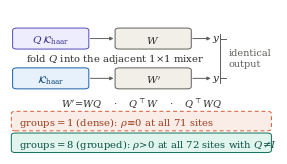

The matplotlib source for this figure:
"""Fig. 1 -- the absorption fold and why the mixer class decides it.

ICASSP 2027 (v13): printed at ``\\columnwidth`` (3.386 in) in a one-column
``figure``.  The canvas is 3.39 in wide and cropped tight to ~2.7 in, so
including it at ``\\columnwidth`` scales the type UP by ~1.25x -- point sizes
here (~7.5) therefore print at ~9.4 pt, meeting the ICASSP "no smaller than
nine point" rule.  (A figure shown at 0.74\columnwidth prints 0.74x smaller.)

    python make_fig1_absorption.py --out ../v13/figs/fig1_absorption.pdf

Visual language (same as drift_vs_rho / a2_a6_paired_diff):
    purple = learned factor Q ; blue = fixed Haar bank ; gray = 1x1 mixer
    coral  = dense mixer  -> absorbed ; teal = grouped mixer -> load-bearing
Light fills + dark text only (no dark surfaces).
"""
import argparse
import os

import matplotlib
matplotlib.use('Agg')
import matplotlib.pyplot as plt
from matplotlib.patches import FancyArrowPatch, FancyBboxPatch

ROOT = r'G:\material\天枢\mamba'

_ap = argparse.ArgumentParser()
_ap.add_argument('--out', default=os.path.join(ROOT, 'figs',
                                               'fig1_absorption.pdf'))
_ap.add_argument('--fontsize', type=float, default=7.5,
                 help='base point size; printed size = this x '
                      '(display_width / natural_width)')
ARGS = _ap.parse_args()
F = ARGS.fontsize

plt.rcParams.update({
    'pdf.fonttype': 42,
    'ps.fonttype': 42,
    'font.family': 'serif',
    'font.serif': ['Times New Roman', 'DejaVu Serif', 'Liberation Serif',
                   'Nimbus Roman', 'serif'],
    'mathtext.fontset': 'dejavuserif',
    'font.size': F,
})

PURPLE_E, PURPLE_F, PURPLE_T = '#534AB7', '#EEEDFE', '#3C3489'
BLUE_E, BLUE_F, BLUE_T = '#185FA5', '#E6F1FB', '#0C447C'
GRAY_E, GRAY_F, GRAY_T = '#5F5E5A', '#F1EFE8', '#2C2C2A'
CORAL_E, CORAL_F, CORAL_T = '#D85A30', '#FAECE7', '#993C1D'
TEAL_E, TEAL_F, TEAL_T = '#0F6E56', '#E1F5EE', '#085041'

fig, ax = plt.subplots(figsize=(3.39, 1.88))
ax.set_xlim(0, 100)
ax.set_ylim(0, 100)
ax.axis('off')

# mathtext's va='center' centres on the math axis, which sits high for
# descender-free formulas; nudge down so the ink is visually centred.
TEXT_DY = -0.9


def node(x, y, w, h, text, edge, face, tcol, fontsize=None):
    ax.add_patch(FancyBboxPatch(
        (x, y), w, h, boxstyle='round,pad=0,rounding_size=1.6',
        linewidth=0.7, edgecolor=edge, facecolor=face, zorder=2))
    ax.text(x + w / 2, y + h / 2 + TEXT_DY, text, ha='center', va='center',
            fontsize=F if fontsize is None else fontsize, color=tcol, zorder=3)


def arrow(x0, y0, x1, y1):
    ax.add_patch(FancyArrowPatch(
        (x0, y0), (x1, y1), arrowstyle='-|>', mutation_scale=5.0,
        linewidth=0.7, color=GRAY_E, zorder=2, shrinkA=0.0, shrinkB=0.0))


H = 14.5
YA, YB = 72.5, 45.0          # bottom edge of each lane's boxes
YCA, YCB = YA + H / 2, YB + H / 2

# ---------------------------------------------------------------- lane A: learned
node(1, YA, 29, H, r'$Q\,\mathcal{K}_{\mathrm{haar}}$', PURPLE_E, PURPLE_F, PURPLE_T)
arrow(30.6, YCA, 39.4, YCA)
node(40, YA, 29, H, r'$W$', GRAY_E, GRAY_F, GRAY_T)
arrow(69.6, YCA, 76.4, YCA)
ax.text(78.5, YCA, r'$y$', ha='center', va='center', fontsize=F, color=GRAY_T)

# ---------------------------------------------------------------- lane B: fixed
node(1, YB, 29, H, r'$\mathcal{K}_{\mathrm{haar}}$', BLUE_E, BLUE_F, BLUE_T)
arrow(30.6, YCB, 39.4, YCB)
node(40, YB, 29, H, r"$W'$", GRAY_E, GRAY_F, GRAY_T)
arrow(69.6, YCB, 76.4, YCB)
ax.text(78.5, YCB, r'$y$', ha='center', va='center', fontsize=F, color=GRAY_T)

# ---------------------------------------------------------------- equivalence bracket
XB = 80.0
ax.plot([XB, XB], [YCB - 3.2, YCA + 3.2], color=GRAY_E, linewidth=0.7, zorder=2)
ax.plot([XB, XB + 2.4], [YCA, YCA], color=GRAY_E, linewidth=0.7, zorder=2)
ax.plot([XB, XB + 2.4], [YCB, YCB], color=GRAY_E, linewidth=0.7, zorder=2)
ax.text(XB + 3.2, (YCA + YCB) / 2, 'identical\noutput',
        ha='left', va='center', fontsize=F - 0.5, color=GRAY_E,
        linespacing=1.3)

# ---------------------------------------------------------------- fold caption
ax.text(40, 65.5, r'fold $Q$ into the adjacent $1{\times}1$ mixer',
        ha='center', va='center', fontsize=F - 0.3, color=GRAY_T)

# ------------------------------------------------- placements (compact symbols)
# The full three-way statement (W'=WR, R^T W, R^T W R) is in the caption; the
# figure keeps only the symbol key so the line fits at >=9 pt printed.
ax.text(50, 34.5, r"$W'\!=\!WQ$    $\cdot$    $Q^{\top}W$    $\cdot$    "
        r"$Q^{\top}WQ$",
        ha='center', va='center', fontsize=F - 0.5, color=GRAY_T)

# ---------------------------------------------------------------- verdicts
ax.add_patch(FancyBboxPatch((0.5, 16.0), 99, 13.5,
                            boxstyle='round,pad=0,rounding_size=1.6',
                            linewidth=0.7, edgecolor=CORAL_E,
                            facecolor=CORAL_F, zorder=2, linestyle=(0, (4, 3))))
ax.text(3.5, 22.75 + TEXT_DY,
        r"$\mathrm{groups}{=}1$ (dense): $\rho\!\equiv\!0$ at all $71$ sites",
        ha='left', va='center', fontsize=F - 0.3, color=CORAL_T, zorder=3)

ax.add_patch(FancyBboxPatch((0.5, 1.0), 99, 13.5,
                            boxstyle='round,pad=0,rounding_size=1.6',
                            linewidth=0.7, edgecolor=TEAL_E,
                            facecolor=TEAL_F, zorder=2))
ax.text(3.5, 7.75 + TEXT_DY,
        r"$\mathrm{groups}{=}8$ (grouped): $\rho\!>\!0$ at all $72$ sites "
        r"with $Q\!\neq\!I$",
        ha='left', va='center', fontsize=F - 0.3, color=TEAL_T, zorder=3)

out = ARGS.out
os.makedirs(os.path.dirname(os.path.abspath(out)) or '.', exist_ok=True)
fig.savefig(out, bbox_inches='tight', pad_inches=0.015)
fig.savefig(out.replace('.pdf', '.png'), dpi=400, bbox_inches='tight',
            pad_inches=0.015)
print('wrote', out, '(design fontsize %.2f pt)' % F)
